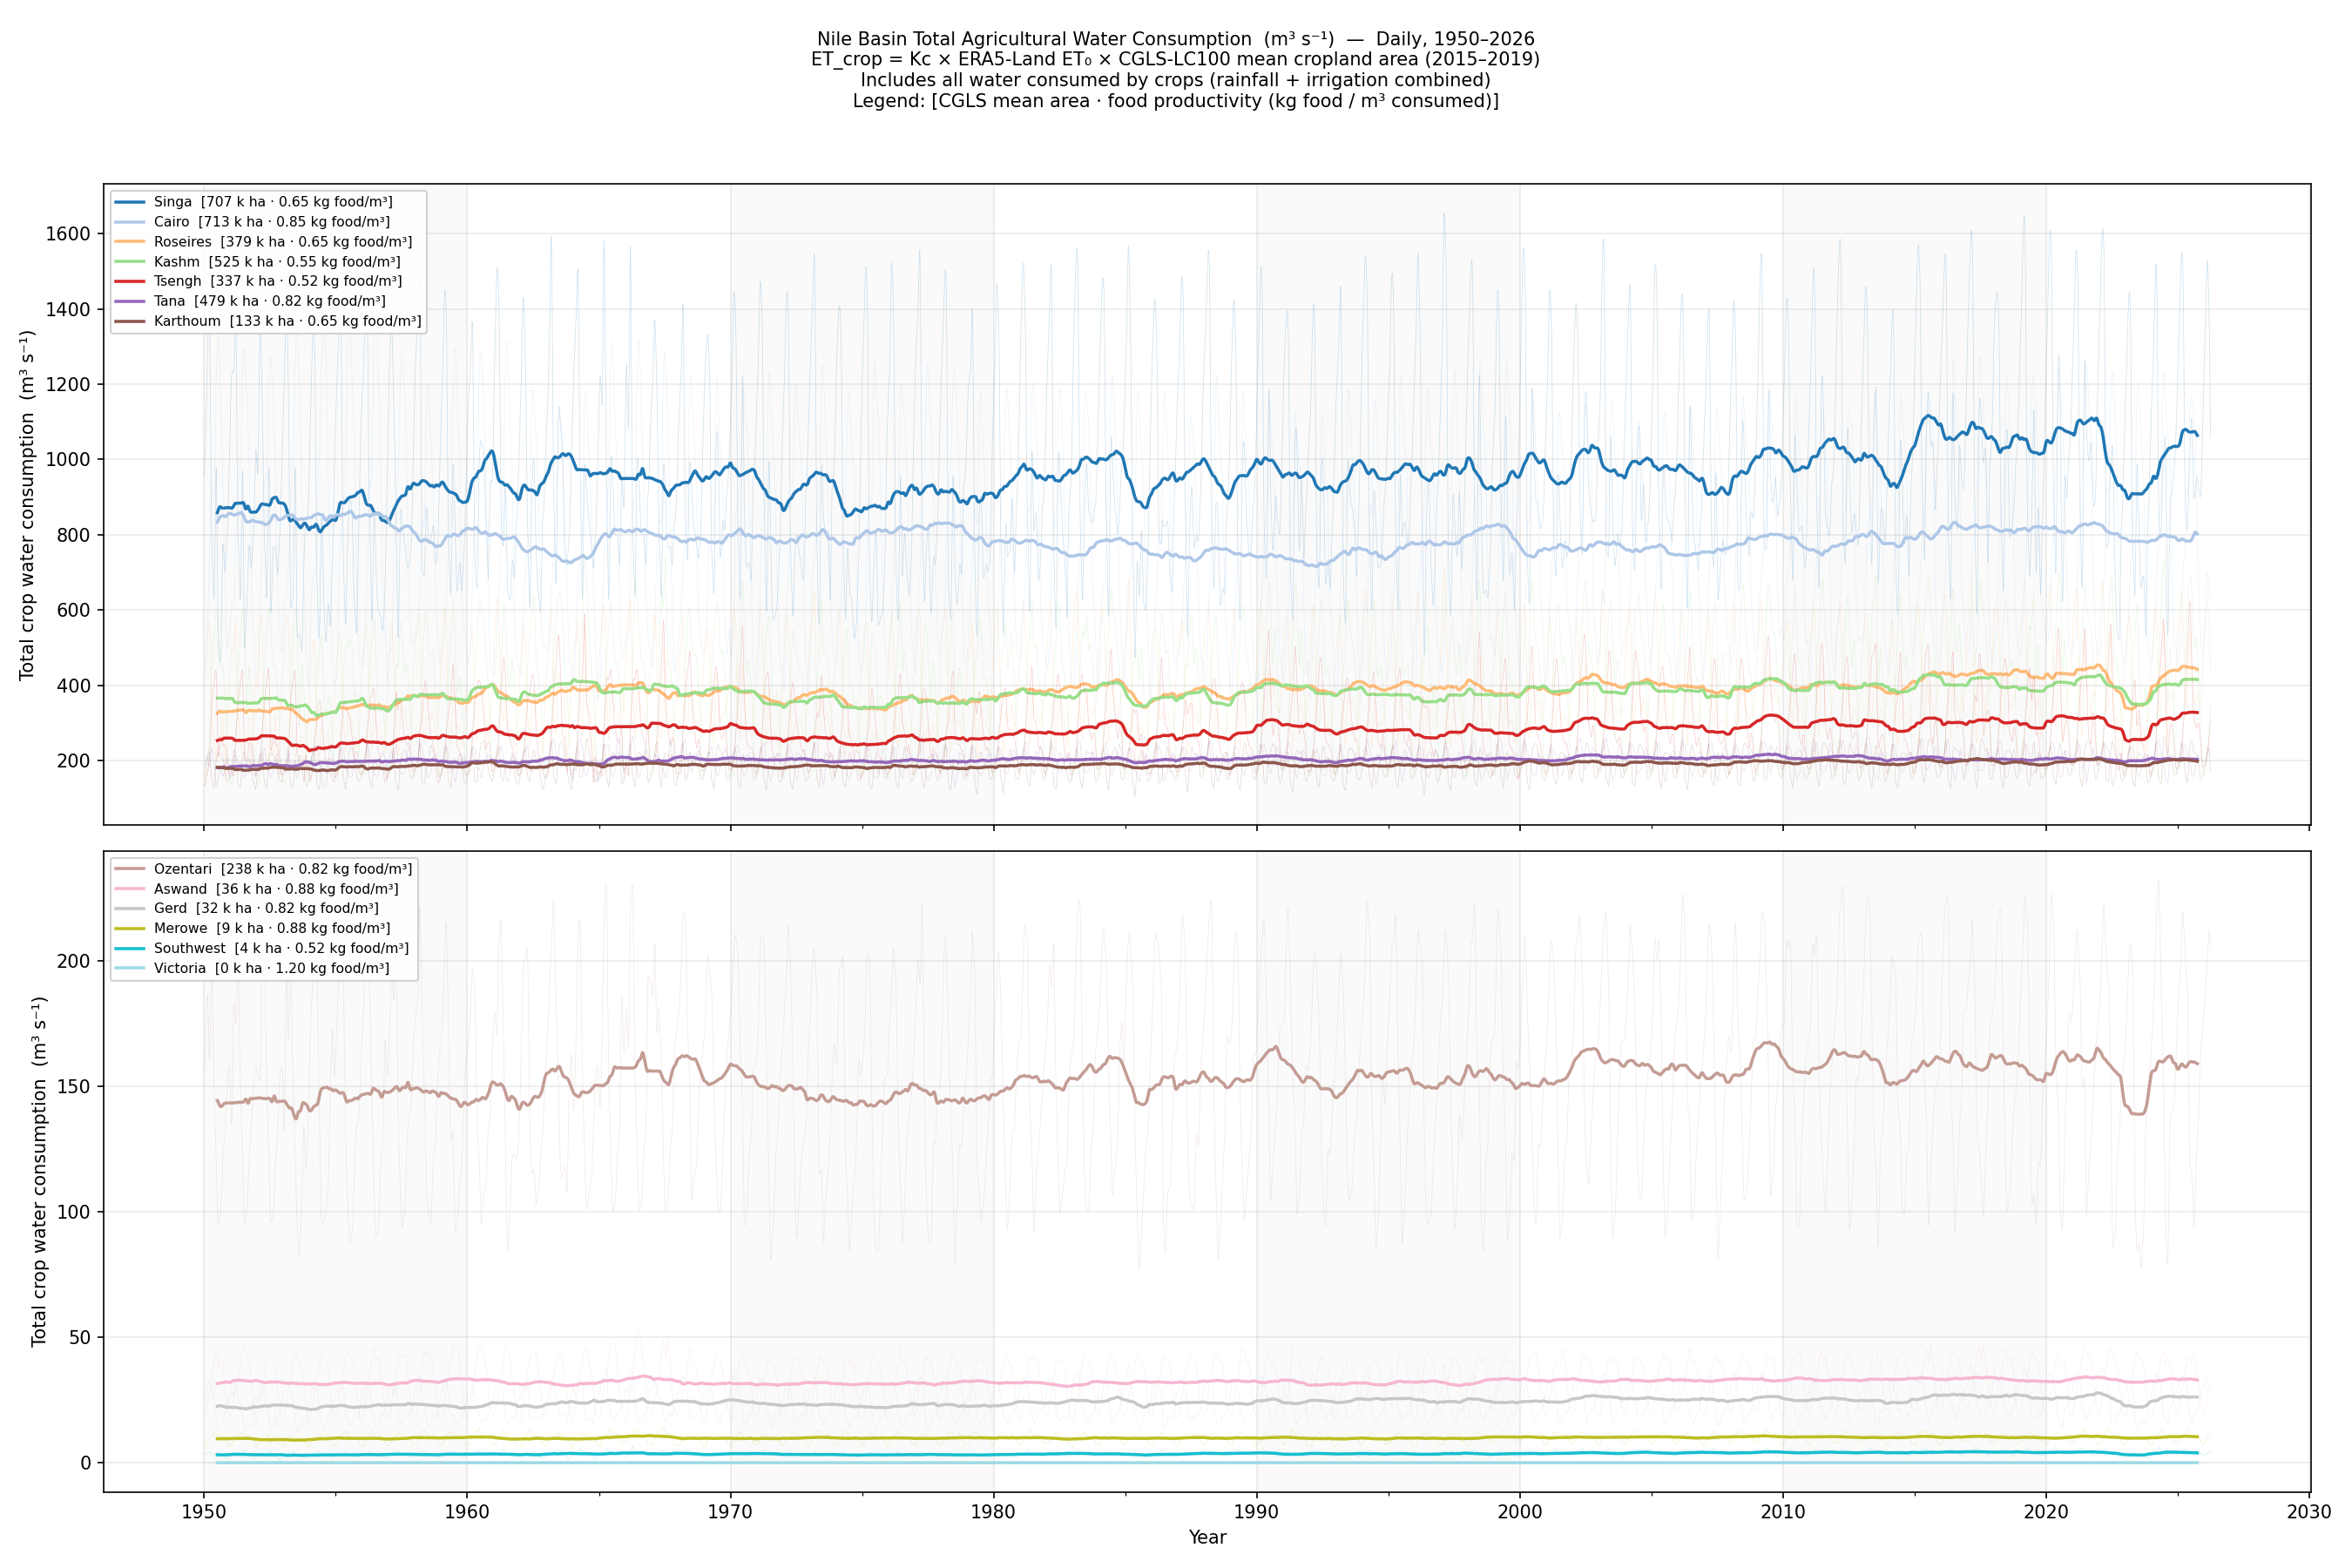

Values plotted in this chart, from the file beside it:
date, water_usage_m3
1950-01-01, 227014447
1950-01-02, 227636081
1950-01-03, 228239123
1950-01-04, 228822917
1950-01-05, 229386806
1950-01-06, 229930134
1950-01-07, 230452245
1950-01-08, 230952484
1950-01-09, 231430193
1950-01-10, 231884716
1950-01-11, 232315398
1950-01-12, 232721582
1950-01-13, 233102611
1950-01-14, 233457831
1950-01-15, 233786584
1950-01-16, 235606614
1950-01-17, 237449175
1950-01-18, 239312680
1950-01-19, 241195524
1950-01-20, 243096083
1950-01-21, 245012706
1950-01-22, 246943726
1950-01-23, 248887449
1950-01-24, 250842160
1950-01-25, 252806119
1950-01-26, 254777563
1950-01-27, 256754705
1950-01-28, 258735732
1950-01-29, 260718805
1950-01-30, 262702061
1950-01-31, 264683609
1950-02-01, 266661531
1950-02-02, 268633886
1950-02-03, 270598700
1950-02-04, 272553976
1950-02-05, 274497685
1950-02-06, 276427774
1950-02-07, 278342159
1950-02-08, 280238725
1950-02-09, 282115332
1950-02-10, 283969809
1950-02-11, 285799954
1950-02-12, 287603537
1950-02-13, 289378296
1950-02-14, 291121942
1950-02-15, 292832151
1950-02-16, 294541853
1950-02-17, 296280274
1950-02-18, 298039457
1950-02-19, 299811402
1950-02-20, 301588099
1950-02-21, 303361565
1950-02-22, 305123877
1950-02-23, 306867203
1950-02-24, 308583833
1950-02-25, 310266201
1950-02-26, 311906916
1950-02-27, 313498784
1950-02-28, 315034825
1950-03-01, 316508297
... 27,789 more rows
